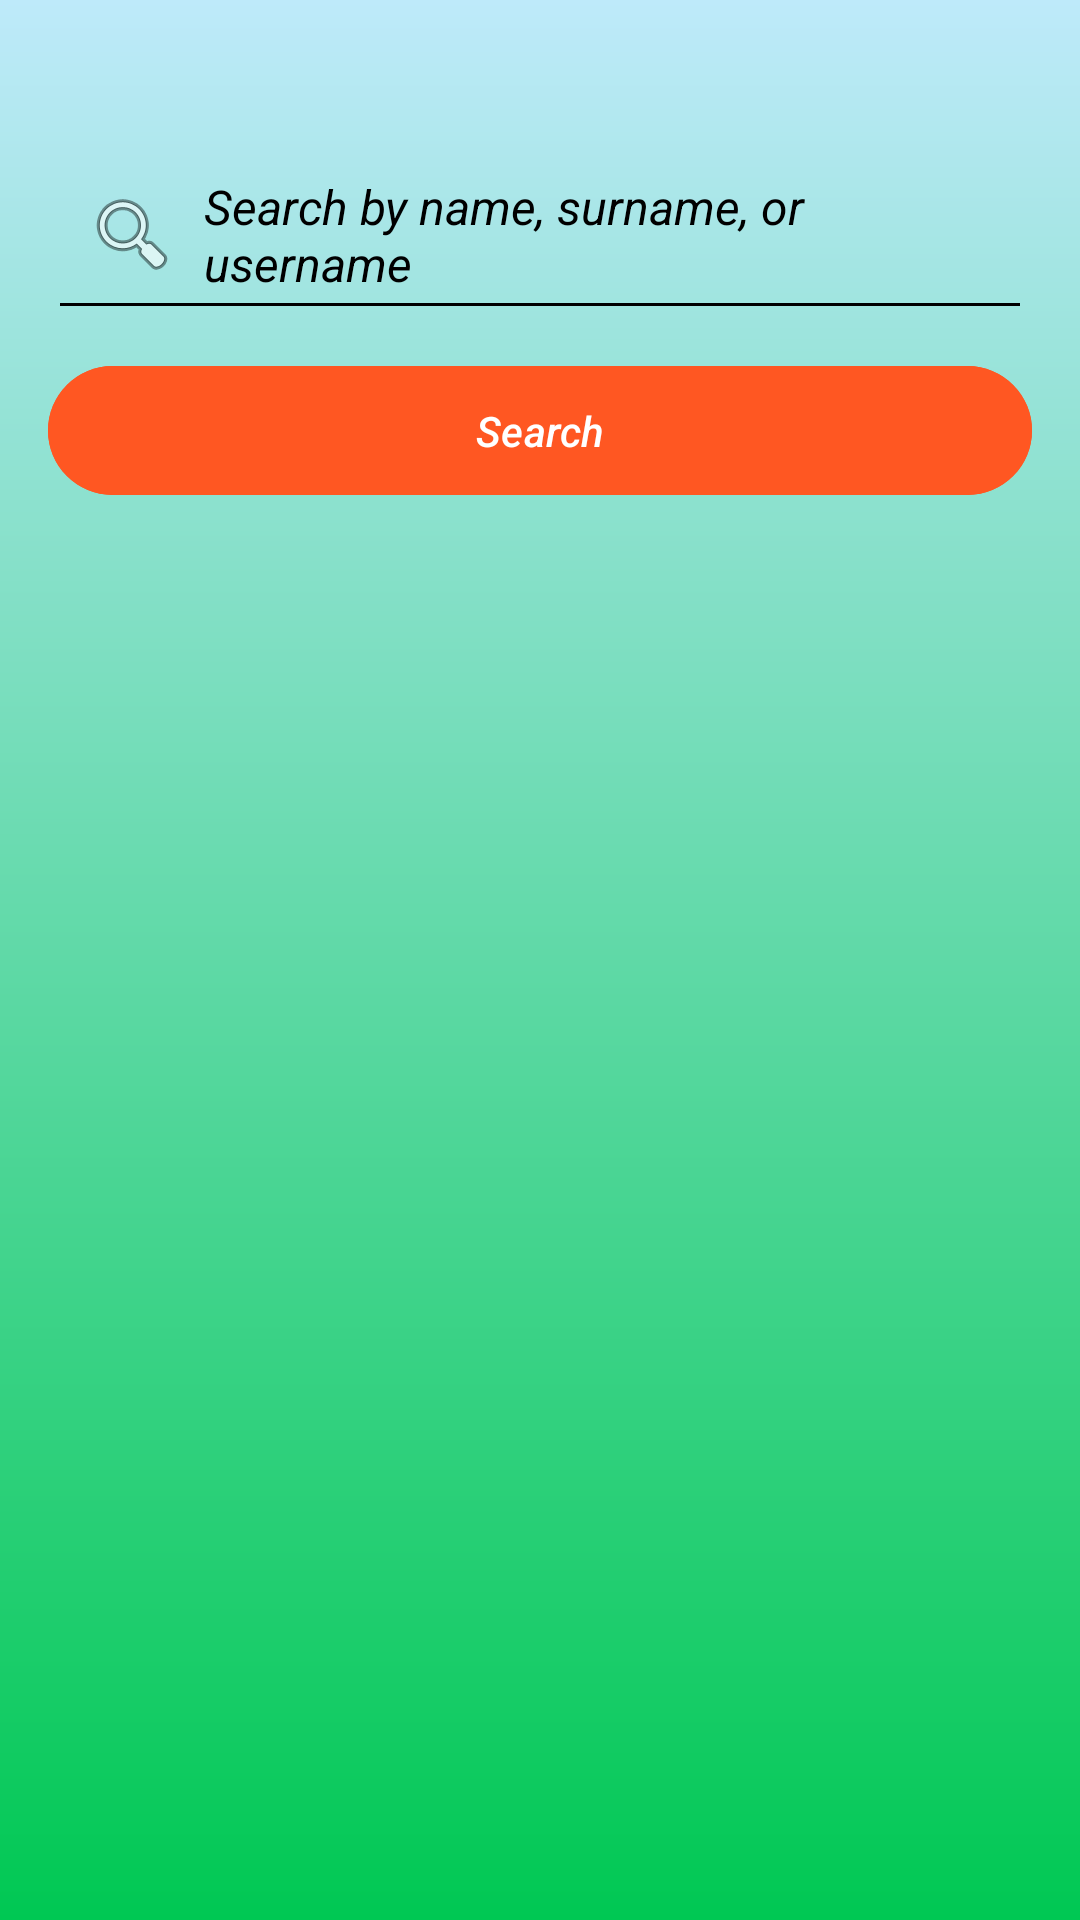

Write the Android layout XML for this screen, with the resource values it uses.
<!-- AndroidManifest.xml: application theme Theme.SocioMap -->
<!-- res/layout/activity_admin_user_list.xml -->
<?xml version="1.0" encoding="utf-8"?>
<LinearLayout xmlns:android="http://schemas.android.com/apk/res/android"
    android:layout_width="match_parent"
    android:layout_height="match_parent"
    android:orientation="vertical"
    android:padding="16dp"
    android:background="@drawable/gradient_background">

    
    <EditText
        android:id="@+id/search_bar"
        android:layout_width="match_parent"
        android:layout_height="64dp"
        android:layout_marginTop="30dp"
        android:backgroundTint="@color/black"
        android:elevation="4dp"
        android:hint="Search by name, surname, or username"
        android:minHeight="50dp"
        android:padding="12dp"
        android:textColor="@color/black"
        android:textColorHint="@color/black"
        android:textSize="16sp"
        android:textStyle="italic"
        android:drawableStart="@android:drawable/ic_menu_search"
        android:drawablePadding="8dp" />

    
    <Button
        android:id="@+id/btn_search"
        android:layout_width="match_parent"
        android:layout_height="wrap_content"
        android:layout_marginTop="8dp"
        android:backgroundTint="@color/Orange"
        android:padding="12dp"
        android:text="Search"
        android:textColor="@android:color/white"
        android:textStyle="italic"/>

    
    <ListView
        android:id="@+id/list_users"
        android:layout_width="match_parent"
        android:layout_height="match_parent"
        android:layout_marginTop="16dp"
        android:divider="@android:color/darker_gray"
        android:dividerHeight="1dp"/>
</LinearLayout>
<!-- resources referenced by this layout -->
<resources>
  <color name="Orange">#FF5722</color>
  <color name="black">#000000</color>
  <!-- drawable gradient_background (drawable) -->
  <layer-list xmlns:android="http://schemas.android.com/apk/res/android">
      <item>
          <shape android:shape="rectangle">
              <gradient android:angle="1" android:startColor="@color/babyBlue" android:endColor="@color/colorAccent"/>
          </shape>
      </item>
  </layer-list>
  <style name="Theme.SocioMap" parent="Theme.Material3.Light.NoActionBar">
  
          
          <item name="android:windowBackground">@color/default_background_light</item>
          <item name="colorBackground">@color/default_background_light</item>
          <item name="colorOnBackground">@color/white</item>
          <item name="colorOnSurface">@color/text_primary_light</item>
  
          
          <item name="colorPrimary">@color/colorPrimary</item>
          <item name="colorOnPrimary">@color/colorOnPrimary</item>
          <item name="colorSurface">@color/colorSurface</item>
          <item name="colorAccent">@color/filter_button</item>
  
          
          <item name="android:statusBarColor">@color/status_bar_light</item>
          <item name="android:navigationBarColor">@color/nav_bar_light</item>
          <item name="android:windowLightStatusBar">true</item>
  
          
      </style>
  <color name="babyBlue">#BEEAFA</color>
  <color name="colorAccent">#00C853</color>
  <color name="default_background_light">#F5F5F5</color>
  <color name="white">#FFFFFF</color>
  <color name="text_primary_light">#000000</color>
  <color name="colorPrimary">#ADD8E6</color>
  <color name="colorOnPrimary">#FFFFFF</color>
  <color name="colorSurface">#FFFFFF</color>
  <color name="filter_button">#F20858</color>
  <color name="status_bar_light">#F5F5F5</color>
  <color name="nav_bar_light">#FFFFFF</color>
</resources>
